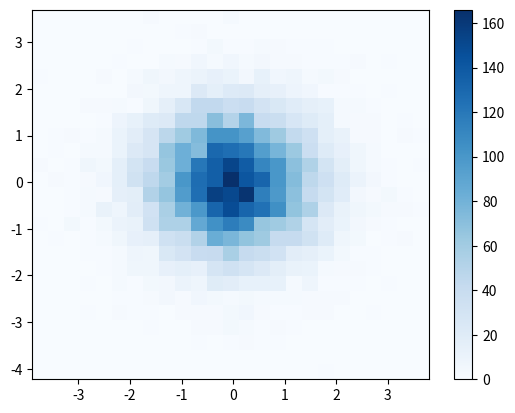

Generate this figure with matplotlib:
# -*- coding: utf-8 -*-
"""
Created on Sun Apr 30 00:15:02 2023

[redacted]
"""

import numpy as np
import matplotlib.pyplot as plt

# Generate random data
x = np.random.randn(10000)
y = np.random.randn(10000)

# Create 2D histogram
hist, xedges, yedges = np.histogram2d(x, y, bins=25)

# Create grid for pcolormesh
X, Y = np.meshgrid(xedges, yedges)

# Create pcolormesh plot with square bins
plt.pcolormesh(X, Y, hist.T, cmap='Blues')

# Add a colorbar
plt.colorbar()